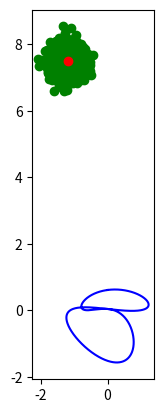

Reproduce this figure in Python.
import matplotlib.pyplot as plt
import numpy as np
from scipy.optimize import least_squares


class Localize:

    def create_mobile_robot_positions(self, initial_pose=(0, 0, 0), resolution=1000):
        t = np.linspace(0, 2 * np.pi, num=resolution)

        c1 = 2
        c2 = np.pi
        c3 = 1
        c4 = 2.1
        c5 = 1
        c6 = 3
        c7 = -np.pi
        c8 = np.pi
        c9 = 7 * np.pi / 3
        c10 = 1

        a = 0.32
        b = 0.17

        x = initial_pose[0] + a * (c10 * np.sin(t) - c7) * np.sin(c1 * (t - c2))
        y = initial_pose[1] + b * (c9 * np.cos(t) - c8) * np.sin(c3 * (t - c4)) * np.cos(c5 * (t - c6))
        z = initial_pose[2] + np.zeros(resolution)

        path_coordinate = np.vstack([x, y, z])

        return path_coordinate

    def random_stationary_robot(self, random_position_range=((-10, 10), (-10, 10), (-10, 10))):
        x = np.random.uniform(*random_position_range[0])
        y = np.random.uniform(*random_position_range[1])
        z = np.random.uniform(*random_position_range[2])

        return np.array([x, y, z])

    def ranges_calculation(self, path_coordinate, robot_position, mean=0.0, std=0.0):
        diff = robot_position.reshape((-1, 1)) - path_coordinate

        ranges = np.linalg.norm(diff, axis=0)

        return ranges + np.random.normal(mean, std, path_coordinate.shape[1])

    def trilateration(self, positions, ranges, started_pose=(0, 0, 0)):
        def residuals(x):
            diff = x.reshape((-1, 1)) - positions

            return np.linalg.norm(diff, axis=0) - ranges

        res = least_squares(residuals, started_pose)

        return res.x


if __name__ == '__main__':
    l = Localize()
    path_coordinate = l.create_mobile_robot_positions()
    robot_pose = l.random_stationary_robot()


    fig, position_ax = plt.subplots(1)
    # fig, position_ax,range_ax,derivative_ax = plt.subplots(1)

    position_ax.set_aspect('equal')

    position_ax.plot(path_coordinate[0], path_coordinate[1], c='b')
    # derivatives = (ranges[1:] - ranges[:-1]) / (1 / 100)

    error = np.zeros(3)

    print(robot_pose)

    N = 1000

    for i in range(N):
        ranges = l.ranges_calculation(path_coordinate, robot_pose, mean=0, std=0.5)
        estimated_location = l.trilateration(path_coordinate, ranges, np.random.uniform(0, 0, 3))
        # print(estimated_location)
        position_ax.scatter(estimated_location[0], estimated_location[1], c='g')

        error += (estimated_location - robot_pose) ** 2

    position_ax.scatter(robot_pose[0], robot_pose[1], c='r')
    error = np.sqrt(error / N)
    print(error)

    # range_ax.plot(ranges)
    # derivative_ax.plot(derivatives)

    plt.show()
